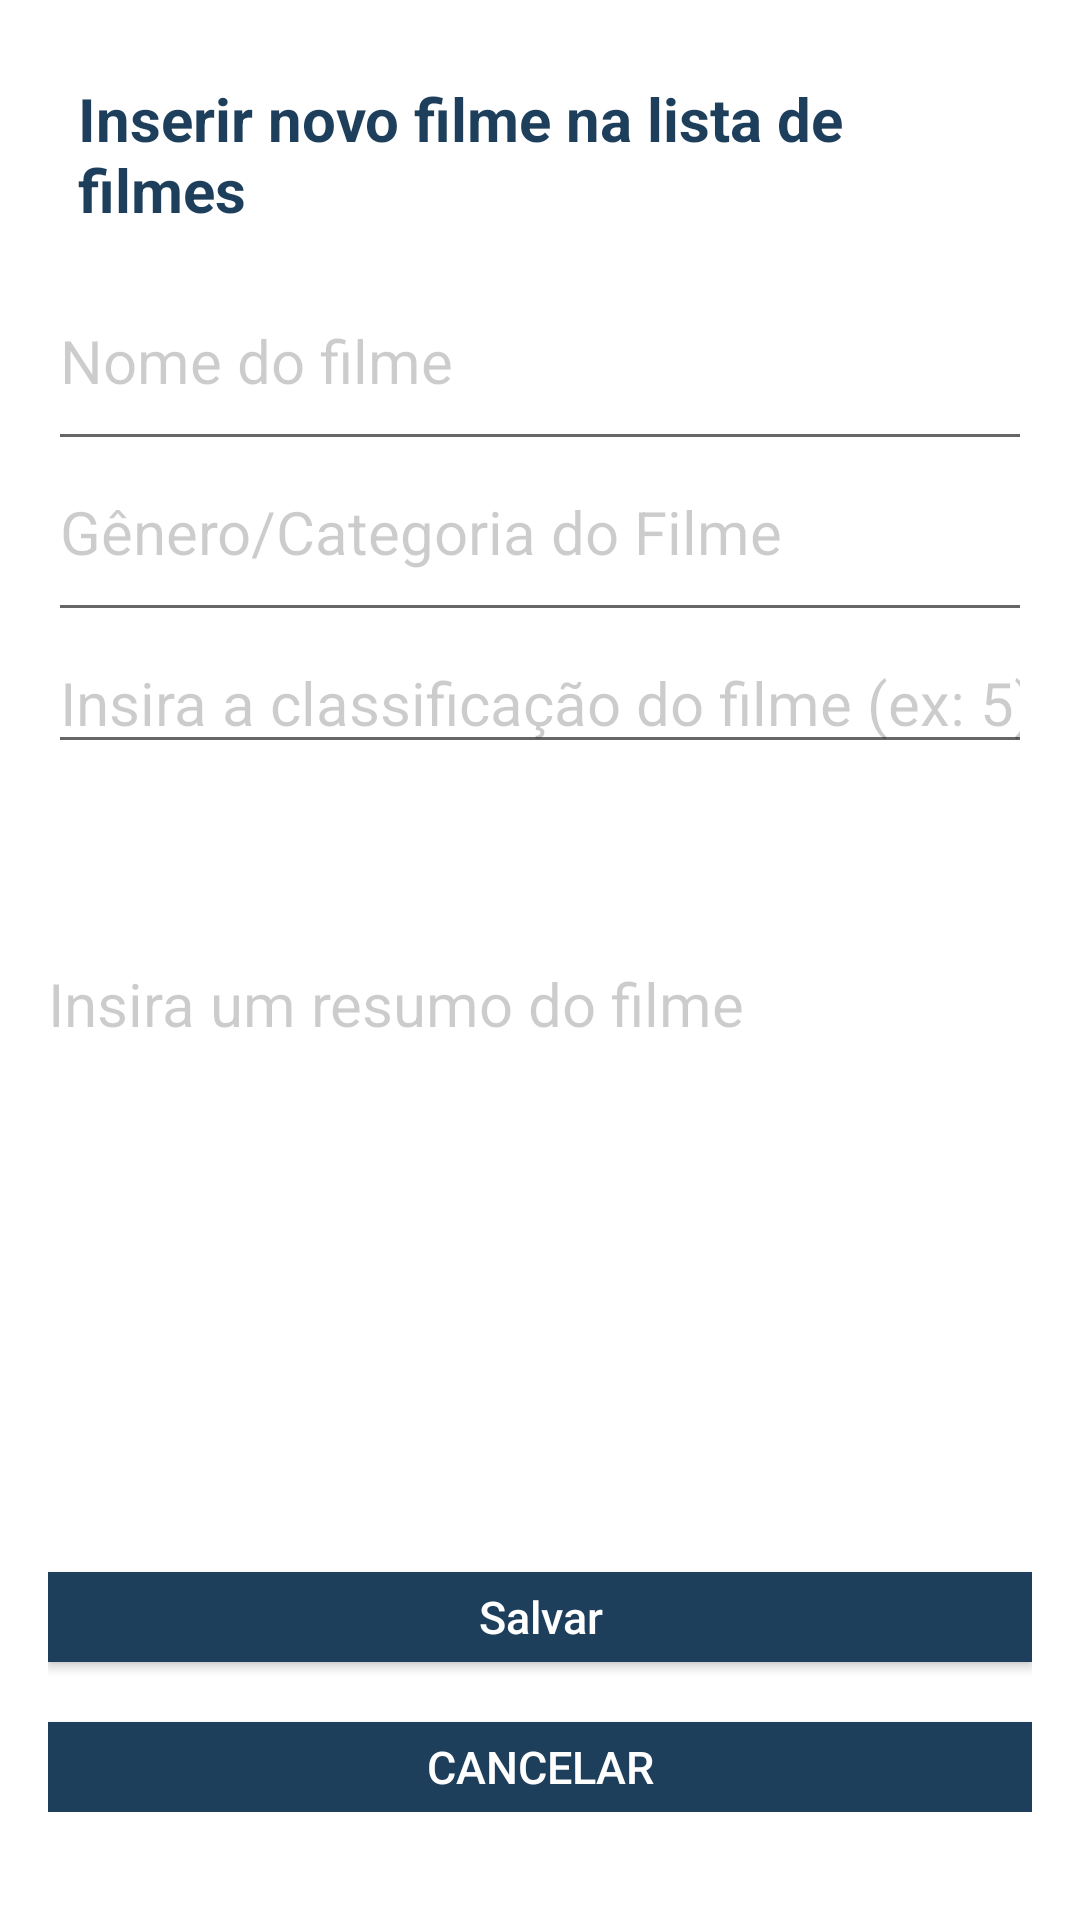

Android layout source for this screen:
<!-- AndroidManifest.xml: application theme Theme.FIlmesApp -->
<!-- res/layout/activity_adicionar_filme.xml -->
<?xml version="1.0" encoding="utf-8"?>
<LinearLayout
    xmlns:android="http://schemas.android.com/apk/res/android"
    xmlns:tools="http://schemas.android.com/tools"
    android:layout_width="match_parent"
    android:layout_height="match_parent"
    android:orientation="vertical"
    tools:context=".controller.AdicionarNovoFilme"
    android:padding="16dp"
    android:layout_margin="10dp">

    <TextView
        android:layout_width="wrap_content"
        android:layout_height="wrap_content"
        android:text="Inserir novo filme na lista de filmes"
        android:textSize="20sp"
        android:textStyle="bold"
        android:textColor="@color/background_color"
        android:layout_gravity="center_horizontal"
        android:layout_margin="10dp"/>

    <LinearLayout
        android:layout_width="match_parent"
        android:layout_height="wrap_content"
        android:orientation="vertical"
        android:layout_marginTop="10dp">

        <EditText
            android:id="@+id/tituloFilme"
            android:layout_width="match_parent"
            android:layout_height="wrap_content"
            android:paddingBottom="20dp"
            android:textSize="20sp"
            android:inputType="textImeMultiLine|text"
            android:hint="Nome do filme"
            android:textColorHint="#33000000"/>

        <EditText
            android:id="@+id/categoriaFilme"
            android:layout_width="match_parent"
            android:layout_height="wrap_content"
            android:textSize="20sp"
            android:paddingBottom="20dp"
            android:inputType="textImeMultiLine|text"
            android:hint="Gênero/Categoria do Filme"
            android:textColorHint="#33000000"/>

        <EditText
            android:id="@+id/avaliacaoFilme"
            android:layout_width="match_parent"
            android:layout_height="wrap_content"
            android:textSize="20sp"
            android:inputType="number"
            android:hint="Insira a classificação do filme (ex: 5)"
            android:textColorHint="#33000000"/>

    </LinearLayout>

    <LinearLayout
        android:layout_width="match_parent"
        android:layout_height="wrap_content"
        android:orientation="vertical"
        android:layout_marginTop="30dp">

        <EditText
            android:id="@+id/descricaoFilme"
            android:layout_width="match_parent"
            android:layout_height="100dp"
            android:textSize="20sp"
            android:inputType="textImeMultiLine|textLongMessage"
            android:background="@android:color/transparent"
            android:hint="Insira um resumo do filme"
            android:textColorHint="#33000000"/>
    </LinearLayout>

    <FrameLayout
        android:layout_width="match_parent"
        android:layout_height="match_parent">

        <LinearLayout
            android:layout_width="match_parent"
            android:layout_height="wrap_content"
            android:orientation="vertical"
            android:layout_gravity="bottom"
            android:layout_marginBottom="20dp">

            <androidx.appcompat.widget.AppCompatButton
                android:id="@+id/botaoSalvar"
                android:layout_width="match_parent"
                android:ems="10"
                android:layout_height="30dp"
                android:layout_marginTop="20dp"
                android:layout_marginBottom="20dp"
                android:text="Salvar"
                android:textSize="15sp"
                android:textColor="#FFFFFF"
                android:textAllCaps="false"
                android:background="@color/background_color"/>

            <androidx.appcompat.widget.AppCompatButton
                android:id="@+id/botaoCancelar"
                android:layout_width="match_parent"
                android:ems="10"
                android:layout_height="30dp"
                android:text="CANCELAR"
                android:textSize="15sp"
                android:textColor="#FFFFFF"
                android:textAllCaps="false"
                android:background="@color/background_color"/>
        </LinearLayout>
    </FrameLayout>

</LinearLayout>
<!-- resources referenced by this layout -->
<resources>
  <color name="background_color">#1D3F5C</color>
  <style name="Theme.FIlmesApp" parent="Theme.MaterialComponents.DayNight.NoActionBar">
          
          <item name="colorPrimary">@color/purple_500</item>
          <item name="colorPrimaryVariant">@color/purple_700</item>
          <item name="colorOnPrimary">@color/white</item>
          
          <item name="colorSecondary">@color/teal_200</item>
          <item name="colorSecondaryVariant">@color/teal_700</item>
          <item name="colorOnSecondary">@color/black</item>
          
          <item name="android:statusBarColor">?attr/colorPrimaryVariant</item>
          
      </style>
  <color name="purple_500">#FF6200EE</color>
  <color name="purple_700">#FF3700B3</color>
  <color name="white">#FFFFFFFF</color>
  <color name="teal_200">#FF03DAC5</color>
  <color name="teal_700">#FF018786</color>
  <color name="black">#FF000000</color>
</resources>
